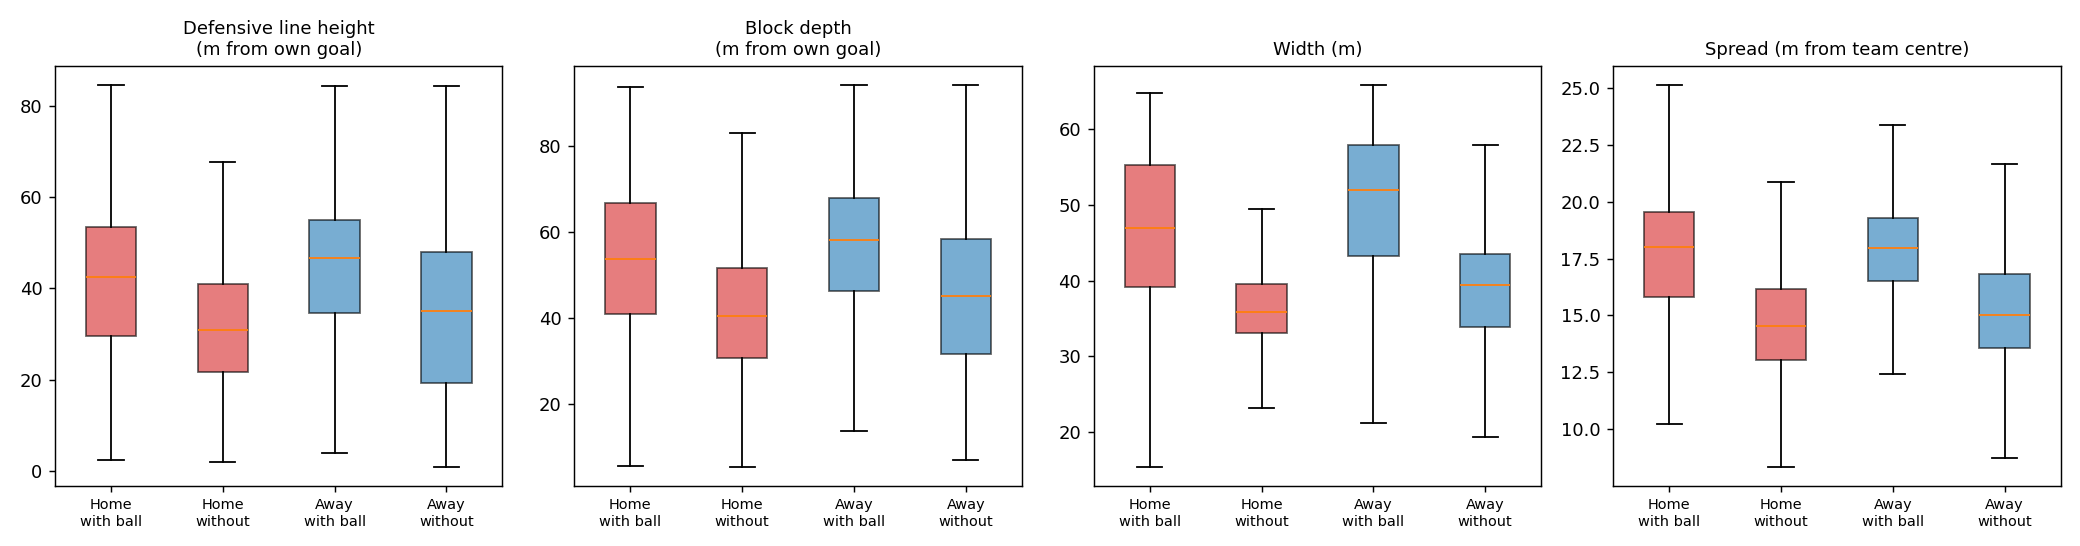

Data behind this chart, as committed beside it:
, state, length, width, line_height, block_depth, spread
Home, in possession, 35.5, 46.6, 41.8, 53.9, 17.7
Home, out of possession, 31.1, 36.8, 31.8, 42.0, 14.7
Away, in possession, 35.1, 50.0, 43.8, 56.4, 17.8
Away, out of possession, 33.3, 38.6, 34.1, 45.0, 15.2
